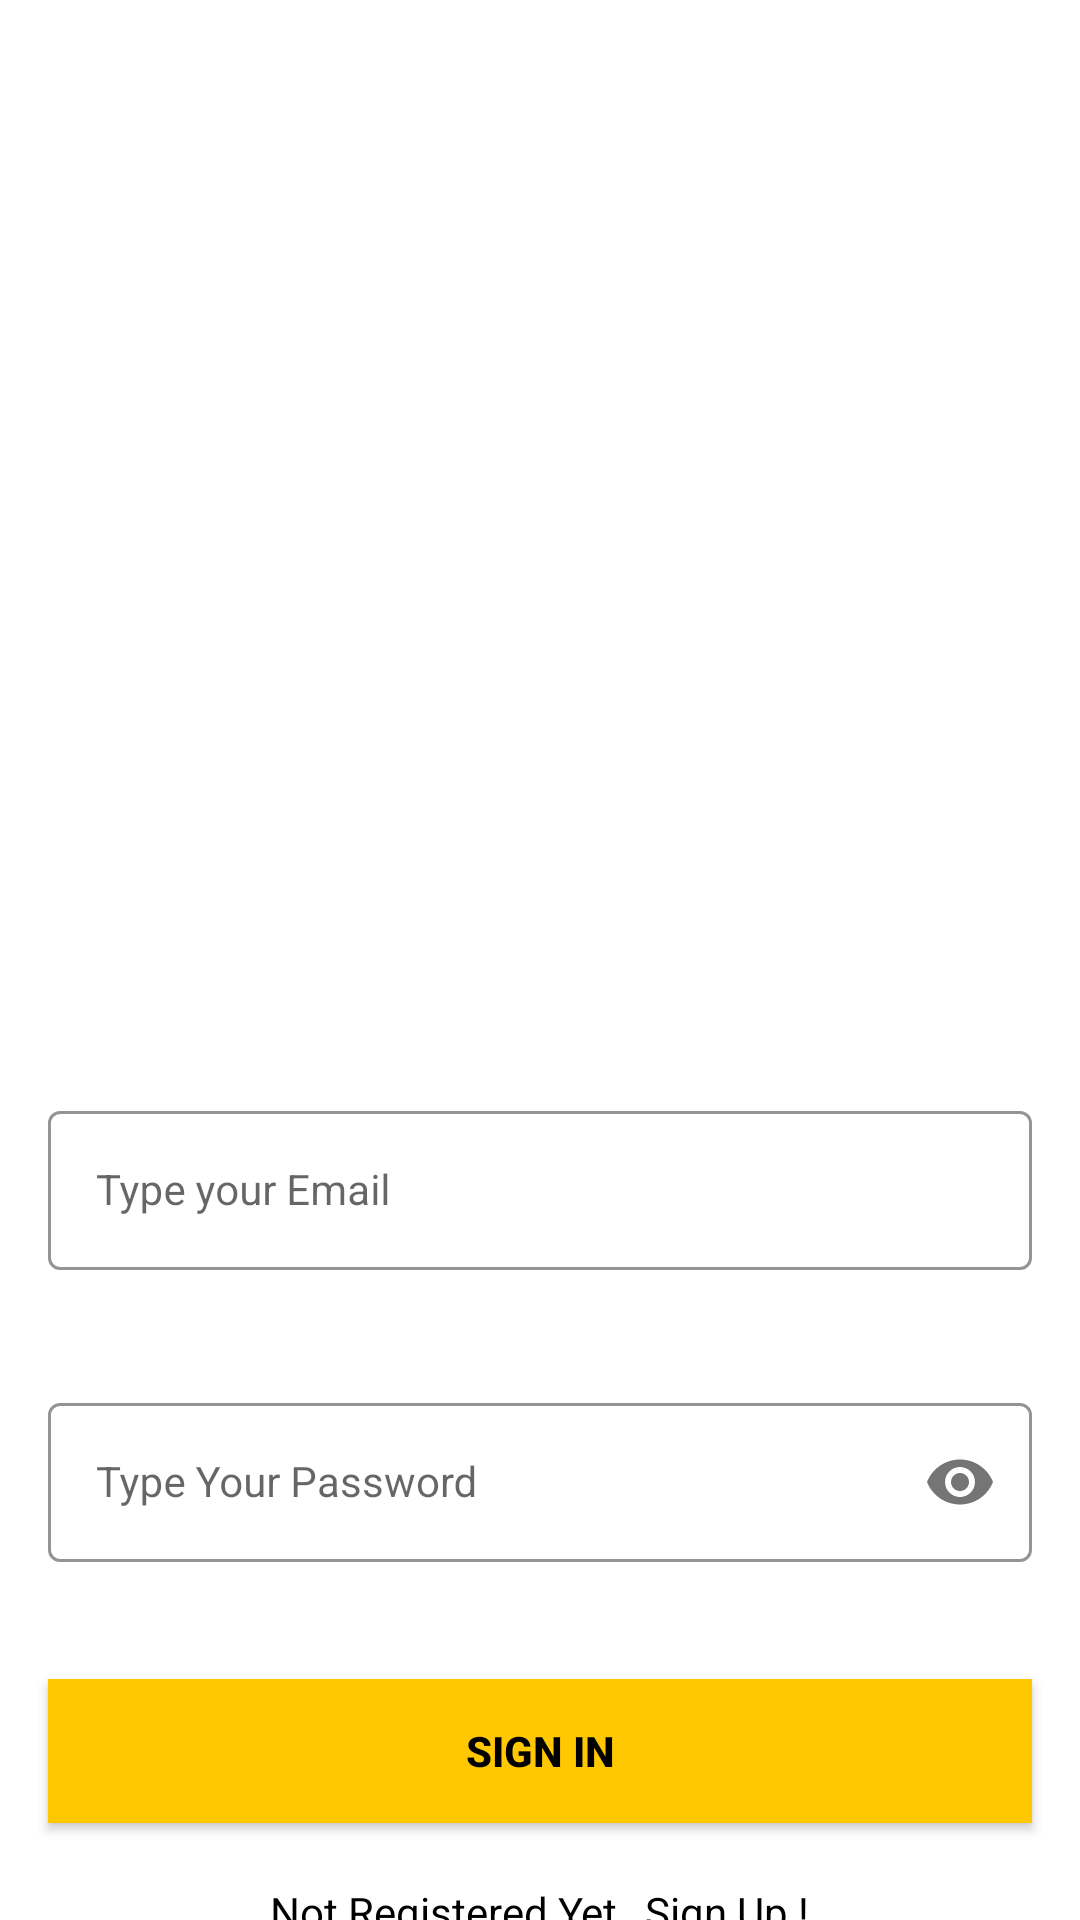

Produce the Android XML layout that renders to this screen, including the resource entries it uses.
<!-- AndroidManifest.xml: application theme Theme.FirebaseAuth -->
<!-- res/layout/activity_login.xml -->
<?xml version="1.0" encoding="utf-8"?>
<LinearLayout xmlns:android="http://schemas.android.com/apk/res/android"
    xmlns:app="http://schemas.android.com/apk/res-auto"
    xmlns:tools="http://schemas.android.com/tools"
    android:layout_width="match_parent"
    android:layout_height="match_parent"
    tools:context=".LoginActivity">
    <LinearLayout
        android:layout_width="match_parent"
        android:layout_height="match_parent"
        android:orientation="vertical"
        android:background="@drawable/signin_screen">
        <LinearLayout
            android:layout_width="match_parent"
            android:layout_height="wrap_content"
            android:orientation="vertical"
            android:layout_marginTop="350dp">

            <com.google.android.material.textfield.TextInputLayout
                android:id="@+id/emailLayout"
                style="@style/LoginTextInputOuterFieldStyle"
                android:layout_width="match_parent"
                android:layout_height="wrap_content"
                android:layout_marginHorizontal="16dp"
                app:boxStrokeColor="@color/yellow"
                app:hintTextColor="@color/yellow">

                <com.google.android.material.textfield.TextInputEditText
                    android:id="@+id/emailEt"
                    style="@style/LoginTextInputInnerFieldStyle"
                    android:layout_width="match_parent"
                    android:layout_height="wrap_content"
                    android:hint="Type your Email"
                    android:inputType="textEmailAddress"
                    />

            </com.google.android.material.textfield.TextInputLayout>

            <com.google.android.material.textfield.TextInputLayout
                android:id="@+id/passwordLayout"
                style="@style/LoginTextInputOuterFieldStyle"
                android:layout_width="match_parent"
                android:layout_height="wrap_content"
                android:layout_marginHorizontal="16dp"
                android:layout_marginTop="24dp"
                app:boxStrokeColor="@color/yellow"
                app:hintTextColor="@color/yellow"
                app:passwordToggleEnabled="true">

                <com.google.android.material.textfield.TextInputEditText
                    android:id="@+id/passET"
                    style="@style/LoginTextInputInnerFieldStyle"
                    android:layout_width="match_parent"
                    android:layout_height="wrap_content"
                    android:hint="Type Your Password"
                    android:inputType="textPassword" />
            </com.google.android.material.textfield.TextInputLayout>



            <androidx.appcompat.widget.AppCompatButton
                android:id="@+id/button"
                android:layout_width="match_parent"
                android:layout_height="wrap_content"
                android:layout_marginHorizontal="16dp"
                android:layout_marginTop="24dp"
                android:background="@color/yellow"
                android:text="Sign In"
                android:textColor="@color/black"
                android:textStyle="bold"
                />
            <LinearLayout
                android:layout_width="match_parent"
                android:layout_height="wrap_content"
                android:gravity="center"
                android:layout_marginTop="20dp">

                <TextView
                    android:id="@+id/textView"
                    android:layout_width="wrap_content"
                    android:layout_height="wrap_content"
                    android:textColor="@color/black"
                    android:text="Not Registered Yet , Sign Up !"
                    />
            </LinearLayout>
        </LinearLayout>
    </LinearLayout>

</LinearLayout>
<!-- resources referenced by this layout -->
<resources>
  <color name="black">#FF000000</color>
  <color name="yellow">#FFC801</color>
  <style name="LoginTextInputInnerFieldStyle" parent="Widget.MaterialComponents.TextInputLayout.OutlinedBox">
          <item name="android:layout_width">match_parent</item>
          <item name="android:layout_height">wrap_content</item>
          <item name="android:textColor">@color/black</item>
          <item name="android:textColorHint">@color/black</item>
          <item name="android:maxLines">1</item>
          <item name="android:textSize">14sp</item>
          <item name="android:singleLine">true</item>
      </style>
  <style name="LoginTextInputOuterFieldStyle" parent="Widget.MaterialComponents.TextInputLayout.OutlinedBox">
          <item name="android:layout_width">match_parent</item>
          <item name="android:layout_height">wrap_content</item>
          <item name="android:layout_marginTop">15dp</item>
          <item name="android:layout_marginBottom">15dp</item>
      </style>
  <style name="Theme.FirebaseAuth" parent="Theme.MaterialComponents.DayNight.NoActionBar">
          
          <item name="colorPrimary">@color/purple_500</item>
          <item name="colorPrimaryVariant">@color/purple_700</item>
          <item name="colorOnPrimary">@color/white</item>
          
          <item name="colorSecondary">@color/teal_200</item>
          <item name="colorSecondaryVariant">@color/teal_700</item>
          <item name="colorOnSecondary">@color/black</item>
          
          <item name="android:statusBarColor" tools:targetApi="1">@color/yellow</item>
          
      </style>
  <color name="purple_500">#FF6200EE</color>
  <color name="purple_700">#FF3700B3</color>
  <color name="white">#FFFFFF</color>
  <color name="teal_200">#FF03DAC5</color>
  <color name="teal_700">#FF018786</color>
</resources>
